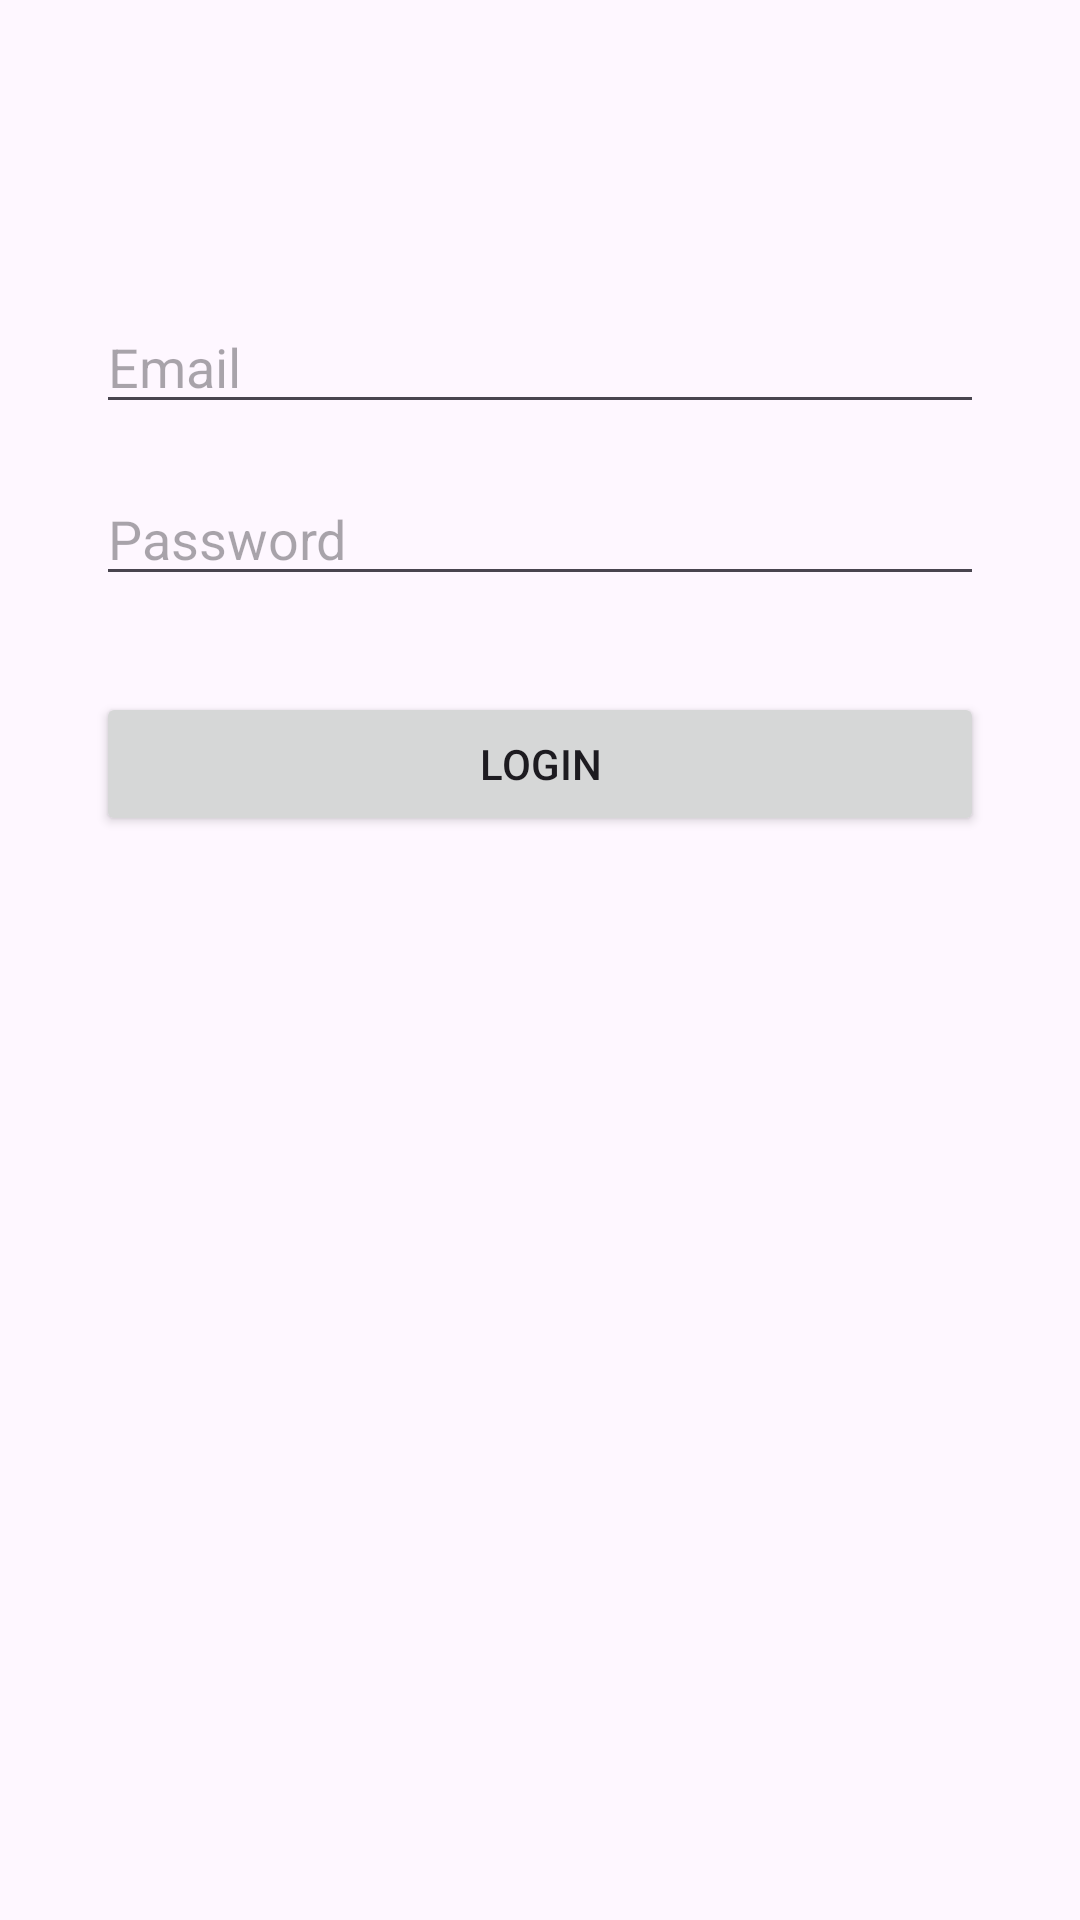

Produce the Android XML layout that renders to this screen, including the resource entries it uses.
<!-- AndroidManifest.xml: application theme Theme.SmartAttendance -->
<!-- res/layout/activity_login.xml -->
<?xml version="1.0" encoding="utf-8"?>
<androidx.constraintlayout.widget.ConstraintLayout xmlns:android="http://schemas.android.com/apk/res/android"
    xmlns:app="http://schemas.android.com/apk/res-auto"
    xmlns:tools="http://schemas.android.com/tools"
    android:id="@+id/main"
    android:layout_width="match_parent"
    android:layout_height="match_parent"
    tools:context=".Login">

    <EditText
        android:id="@+id/loginEmail"
        android:layout_width="0dp"
        android:layout_height="wrap_content"
        android:layout_marginStart="32dp"
        android:layout_marginTop="100dp"
        android:layout_marginEnd="32dp"
        android:ems="10"
        android:hint="Email"
        android:inputType="textEmailAddress"
        app:layout_constraintEnd_toEndOf="parent"
        app:layout_constraintStart_toStartOf="parent"
        app:layout_constraintTop_toTopOf="parent" />

    <EditText
        android:id="@+id/loginPassword"
        android:layout_width="0dp"
        android:layout_height="wrap_content"
        android:layout_marginStart="32dp"
        android:layout_marginTop="16dp"
        android:layout_marginEnd="32dp"
        android:ems="10"
        android:hint="Password"
        android:inputType="textPassword"
        app:layout_constraintEnd_toEndOf="parent"
        app:layout_constraintStart_toStartOf="parent"
        app:layout_constraintTop_toBottomOf="@+id/loginEmail" />

    <Button
        android:id="@+id/loginBtn"
        android:layout_width="0dp"
        android:layout_height="wrap_content"
        android:layout_marginStart="32dp"
        android:layout_marginTop="32dp"
        android:layout_marginEnd="32dp"
        android:text="Login"
        app:layout_constraintEnd_toEndOf="parent"
        app:layout_constraintStart_toStartOf="parent"
        app:layout_constraintTop_toBottomOf="@+id/loginPassword" />

    <ProgressBar
        android:id="@+id/progressBar"
        style="?android:attr/progressBarStyle"
        android:layout_width="wrap_content"
        android:layout_height="wrap_content"
        android:visibility="invisible"
        app:layout_constraintBottom_toBottomOf="parent"
        app:layout_constraintEnd_toEndOf="parent"
        app:layout_constraintStart_toStartOf="parent"
        app:layout_constraintTop_toBottomOf="@+id/loginBtn" />

</androidx.constraintlayout.widget.ConstraintLayout>
<!-- resources referenced by this layout -->
<resources>
  <style name="Theme.SmartAttendance" parent="Base.Theme.SmartAttendance" />
  <style name="Base.Theme.SmartAttendance" parent="Theme.Material3.Light.NoActionBar">
          
          <item name="colorPrimary">@color/colorPrimary</item>
          <item name="android:statusBarColor">@color/white</item>
          <item name="android:windowLightStatusBar">true</item>
      </style>
  <color name="colorPrimary">#6C63FF</color>
  <color name="white">#FFFFFFFF</color>
</resources>
